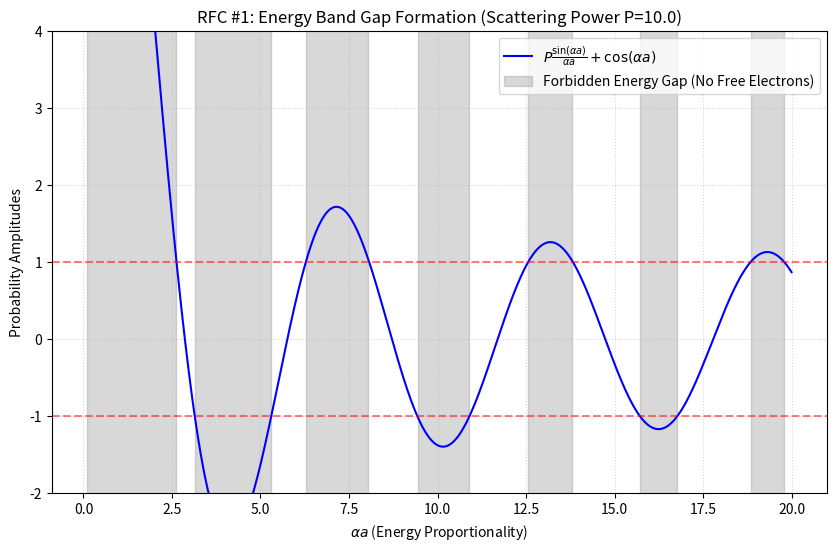

Reproduce this figure in Python.
import numpy as np
import matplotlib.pyplot as plt

def kronig_penney_rhs(alpha_a, P):
    """Calculates the Right Hand Side of the KP transcendental equation."""
    # To handle the limit where alpha_a approaches 0
    with np.errstate(divide='ignore', invalid='ignore'):
        rhs = P * np.sin(alpha_a) / alpha_a + np.cos(alpha_a)
    return rhs

# Physical Parameters for an 'Ideal Insulator'
P = 10.0  # High scattering power (Binding strength)
alpha_a = np.linspace(0.1, 20, 1000)
rhs_values = kronig_penney_rhs(alpha_a, P)

# Plotting the Energy States
plt.figure(figsize=(10, 6))
plt.plot(alpha_a, rhs_values, label=r'$P \frac{\sin(\alpha a)}{\alpha a} + \cos(\alpha a)$', color='blue')

# The "Conduction" boundaries: |RHS| must be <= 1 for an electron to be 'free'
plt.axhline(y=1, color='red', linestyle='--', alpha=0.5)
plt.axhline(y=-1, color='red', linestyle='--', alpha=0.5)

# Highlighting the Forbidden Gaps (Insulating behavior)
plt.fill_between(alpha_a, -5, 5, where=(np.abs(rhs_values) > 1), 
                 color='grey', alpha=0.3, label='Forbidden Energy Gap (No Free Electrons)')

plt.ylim(-2, 4)
plt.title(f"RFC #1: Energy Band Gap Formation (Scattering Power P={P})")
plt.xlabel(r'$\alpha a$ (Energy Proportionality)')
plt.ylabel('Probability Amplitudes')
plt.legend()
plt.grid(True, which='both', linestyle=':', alpha=0.5)

# Save for the technical note artifact
plt.savefig('insulator_gap_plot.png')
plt.show()
